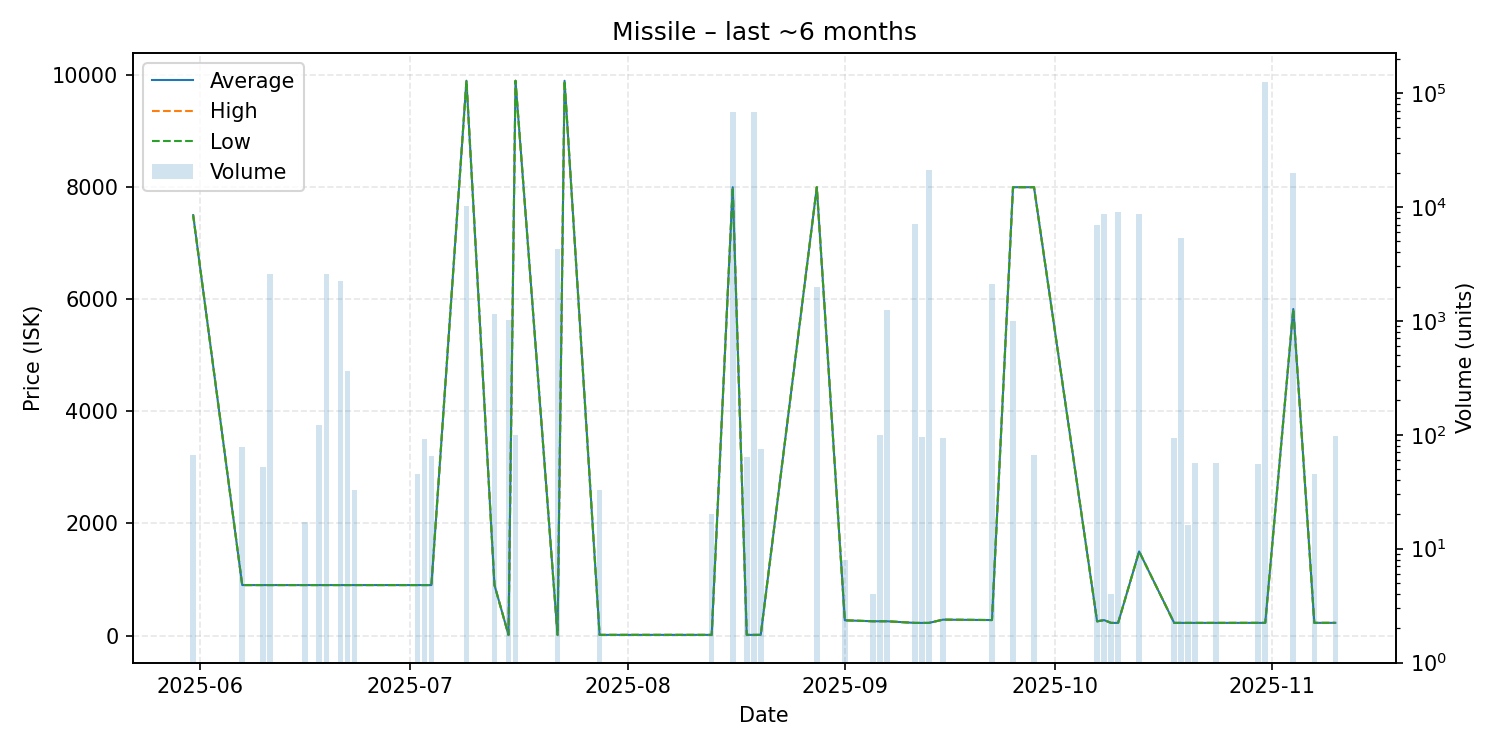

Data behind this chart, as committed beside it:
date, average, highest, lowest, order_count, volume
2025-05-31, 7500, 7500, 7500, 1, 67
2025-06-07, 900.1, 900.1, 900.1, 1, 78
2025-06-10, 900.1, 900.1, 900.1, 1, 52
2025-06-11, 900.1, 900.1, 900.1, 1, 2588
2025-06-16, 900.1, 900.1, 900.1, 1, 17
2025-06-18, 900.1, 900.1, 900.1, 2, 121
2025-06-19, 900.1, 900.1, 900.1, 3, 2585
2025-06-21, 900.1, 900.1, 900.1, 2, 2242
2025-06-22, 900.1, 900.1, 900.1, 4, 360
2025-06-23, 900.1, 900.1, 900.1, 1, 33
2025-07-02, 900.1, 900.1, 900.1, 1, 45
2025-07-03, 900.0, 900.0, 900.0, 1, 92
2025-07-04, 900.0, 900.0, 900.0, 1, 65
2025-07-09, 9899, 9899, 9899, 3, 10167
2025-07-13, 900.0, 900.0, 900.0, 1, 1139
2025-07-15, 11.51, 11.51, 11.51, 1, 1022
2025-07-16, 9898, 9898, 9898, 1, 100
2025-07-22, 11.51, 11.51, 11.51, 1, 4273
2025-07-23, 9898, 9898, 9898, 1, 1
2025-07-28, 11.58, 11.58, 11.58, 1, 33
2025-08-13, 11.58, 11.58, 11.58, 1, 20
2025-08-16, 8000, 8000, 8000, 5, 68297
2025-08-18, 11.59, 11.59, 11.59, 1, 64
2025-08-19, 11.59, 11.59, 11.59, 3, 68316
2025-08-20, 11.59, 11.59, 11.59, 1, 75
2025-08-28, 7999, 7999, 7999, 1, 2000
2025-09-01, 271.4, 271.4, 271.4, 1, 8
2025-09-05, 254.3, 254.3, 254.3, 1, 4
2025-09-06, 254.3, 254.3, 254.3, 1, 100
2025-09-07, 254.3, 254.3, 254.3, 5, 1240
2025-09-11, 225.0, 225.0, 225.0, 2, 7020
2025-09-12, 225.0, 225.0, 225.0, 1, 96
2025-09-13, 225.0, 225.0, 225.0, 2, 20902
2025-09-15, 283.0, 283.0, 283.0, 2, 93
2025-09-22, 276.0, 276.0, 276.0, 2, 2101
2025-09-25, 7999, 7999, 7999, 1, 1000
2025-09-28, 7999, 7999, 7999, 1, 66
2025-10-07, 252.8, 252.8, 252.8, 3, 7000
2025-10-08, 275.0, 275.0, 275.0, 1, 8650
2025-10-09, 225.1, 225.1, 225.1, 1, 4
2025-10-10, 225.1, 225.1, 225.1, 3, 9046
2025-10-13, 1500, 1500, 1500, 1, 8650
2025-10-18, 225.1, 225.1, 225.1, 1, 94
2025-10-19, 225.2, 225.2, 225.2, 1, 5324
2025-10-20, 225.2, 225.2, 225.2, 1, 16
2025-10-21, 225.2, 225.2, 225.2, 1, 56
2025-10-24, 225.4, 225.4, 225.4, 1, 57
2025-10-30, 225.8, 225.8, 225.8, 1, 55
2025-10-31, 225.8, 225.8, 225.8, 4, 124740
2025-11-04, 5826, 5826, 5826, 3, 19915
2025-11-07, 225.9, 225.9, 225.9, 1, 45
2025-11-10, 226.0, 226.0, 226.0, 1, 98
